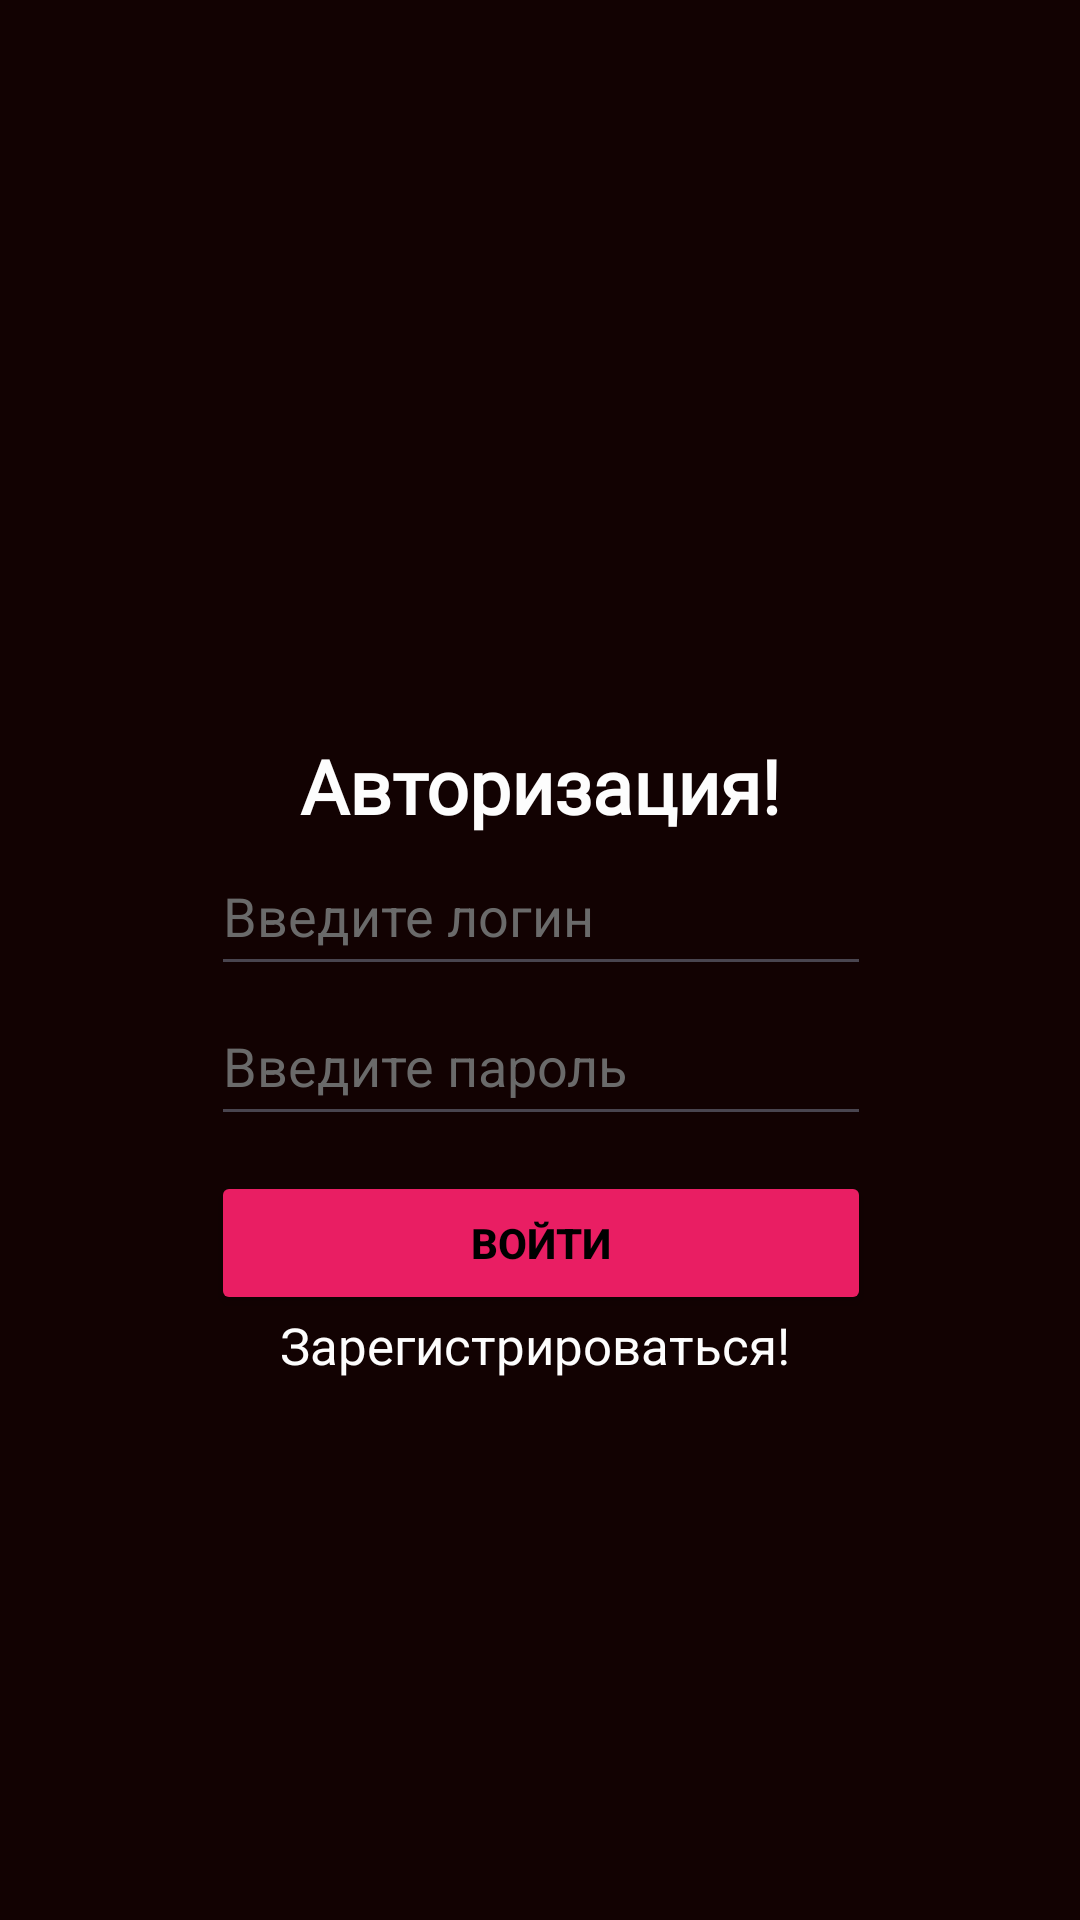

Reconstruct the res/layout file that produces this screen, plus the resources it refers to.
<!-- AndroidManifest.xml: application theme Theme.KourseWork666 -->
<!-- res/layout/activity_auth.xml -->
<?xml version="1.0" encoding="utf-8"?>
<androidx.constraintlayout.widget.ConstraintLayout xmlns:android="http://schemas.android.com/apk/res/android"
    xmlns:app="http://schemas.android.com/apk/res-auto"
    xmlns:tools="http://schemas.android.com/tools"
    android:id="@+id/main"
    android:layout_width="match_parent"
    android:layout_height="match_parent"
    android:orientation="vertical"
    android:background="#120202"
    tools:context=".AuthActivity">


    <TextView
        android:id="@+id/textView"
        android:layout_width="wrap_content"
        android:layout_height="wrap_content"
        android:layout_gravity="center"
        android:fontFamily="@font/inter_bold"
        android:text="Авторизация!"
        android:textColor="#fdfdfd"
        android:textSize="25sp"
        android:textStyle="bold"
        app:layout_constraintBottom_toBottomOf="parent"
        app:layout_constraintEnd_toEndOf="parent"
        app:layout_constraintStart_toStartOf="parent"
        app:layout_constraintTop_toTopOf="parent"
        app:layout_constraintVertical_bias="0.404" />

    <EditText
        android:id="@+id/user_login_auth"
        android:layout_width="220dp"
        android:layout_height="50dp"
        android:layout_gravity="center"
        android:ems="10"
        android:hint="Введите логин"
        android:inputType="text"
        android:textColor="#fdfdfd"
        android:textColorHint="#6a6a6a"
        app:layout_constraintBottom_toBottomOf="parent"
        app:layout_constraintEnd_toEndOf="parent"
        app:layout_constraintHorizontal_bias="0.502"
        app:layout_constraintStart_toStartOf="parent"
        app:layout_constraintTop_toBottomOf="@+id/textView"
        app:layout_constraintVertical_bias="0.0" />



    <EditText
        android:id="@+id/user_pass_auth"
        android:layout_width="220dp"
        android:layout_height="50dp"
        android:layout_gravity="center"
        android:ems="10"
        android:hint="Введите пароль"
        android:inputType="textPassword"
        android:textColor="#fdfdfd"
        android:textColorHint="#6a6a6a"
        app:layout_constraintBottom_toBottomOf="parent"
        app:layout_constraintEnd_toEndOf="parent"
        app:layout_constraintHorizontal_bias="0.502"
        app:layout_constraintStart_toStartOf="parent"
        app:layout_constraintTop_toBottomOf="@+id/user_login_auth"
        app:layout_constraintVertical_bias="0.0" />

    <Button
        android:id="@+id/button_auth"
        android:layout_width="220dp"
        android:layout_height="48dp"
        android:layout_gravity="center"
        android:backgroundTint="#E91E63"
        android:gravity="center"
        android:text="Войти"
        android:textColor="#000000"
        android:textStyle="bold"
        app:layout_constraintBottom_toBottomOf="parent"
        app:layout_constraintEnd_toEndOf="parent"
        app:layout_constraintHorizontal_bias="0.502"
        app:layout_constraintStart_toStartOf="parent"
        app:layout_constraintTop_toBottomOf="@+id/user_pass_auth"
        app:layout_constraintVertical_bias="0.055" />

    <TextView
        android:id="@+id/link_to_reg"
        android:layout_width="wrap_content"
        android:layout_height="wrap_content"
        android:layout_gravity="center"
        android:layout_marginBottom="192dp"
        android:text="Зарегистрироваться!"
        android:textColor="#fdfdfd"
        android:textSize="17sp"
        app:layout_constraintBottom_toBottomOf="parent"
        app:layout_constraintEnd_toEndOf="parent"
        app:layout_constraintHorizontal_bias="0.491"
        app:layout_constraintStart_toStartOf="parent"
        app:layout_constraintTop_toBottomOf="@+id/button_auth"
        app:layout_constraintVertical_bias="0.128" />


</androidx.constraintlayout.widget.ConstraintLayout>
<!-- resources referenced by this layout -->
<resources>
  <style name="Theme.KourseWork666" parent="Base.Theme.KourseWork666" />
  <style name="Base.Theme.KourseWork666" parent="Theme.Material3.DayNight.NoActionBar">
          
          
      </style>
</resources>
